Run: headless pygame with SDL's dummy video driver; simulated clock (each Clock.tick advances the game by its frame time, no real sleeping); random seed 0; keys injected as events and as key.get_pressed() state; mouse plan: one left click at the window centre at the start of phase 2, then a move to the lower-right quarter at the start of phase 3.
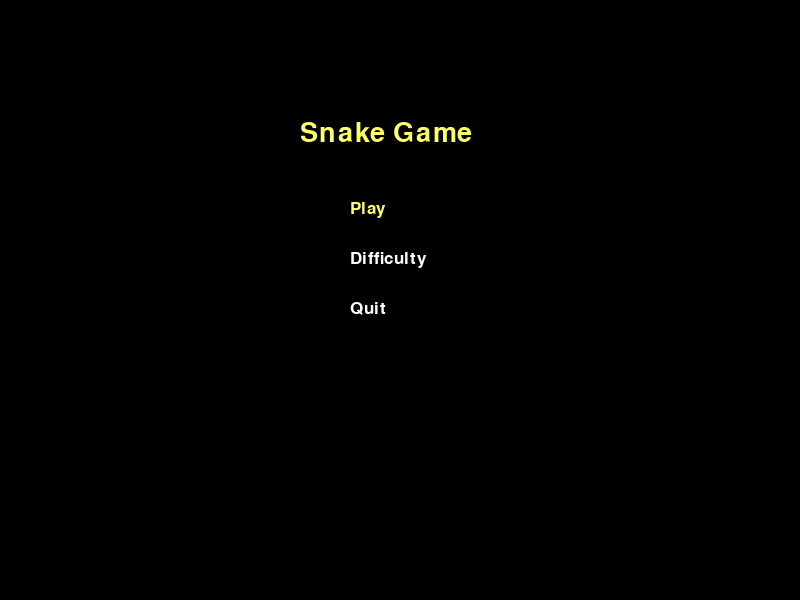
Frame 1 of 4 · flips 1–60 · no input
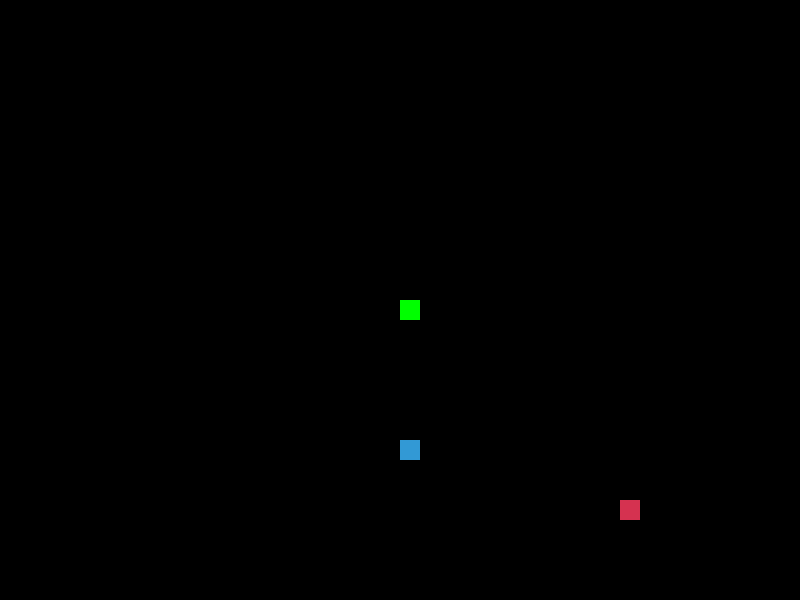
Frame 2 of 4 · flips 61–180 · clicked the window centre · tapped SPACE, RETURN · held RIGHT (→), D
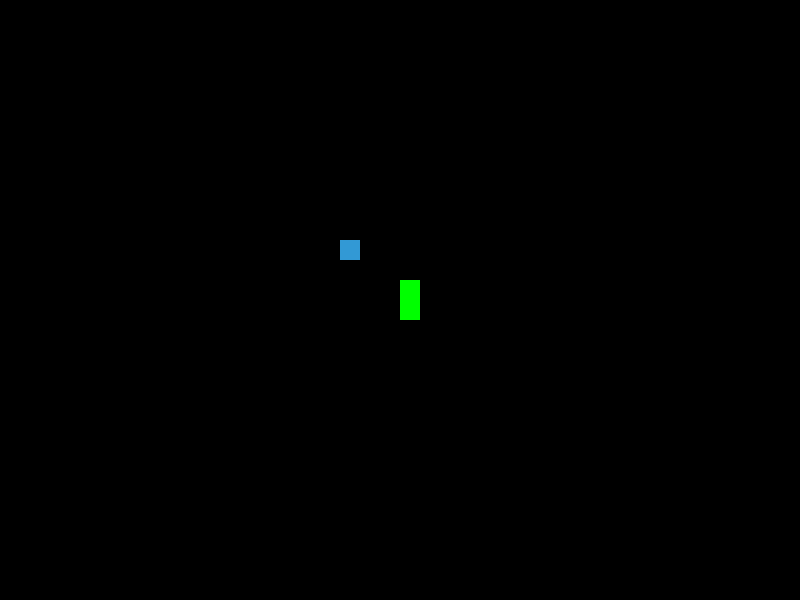
Frame 3 of 4 · flips 181–300 · moved the mouse to the lower-right quarter · held DOWN (↓), S
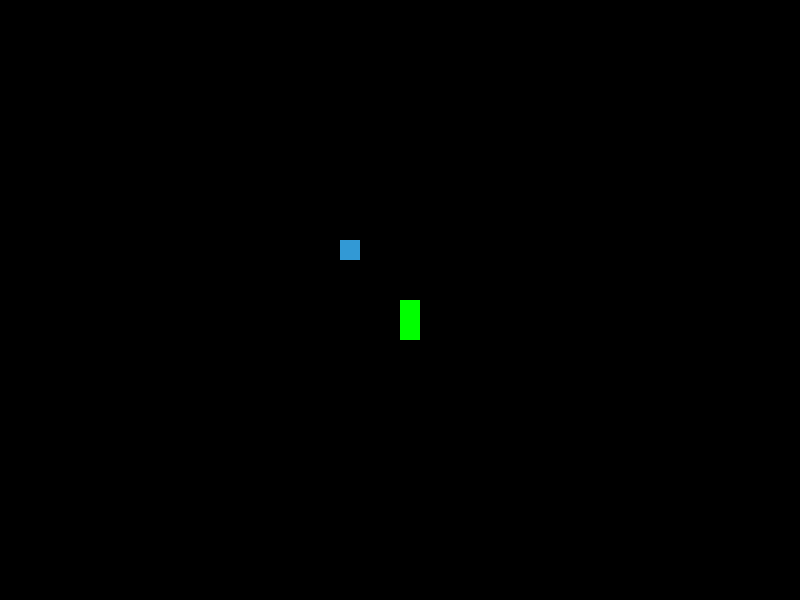
Frame 4 of 4 · flips 301–420 · held LEFT (←), A, UP (↑), W

The pygame program that drew these frames:

import pygame
import time
import random

# Inizializzazione di pygame
pygame.init()

# Colori
WHITE = (255, 255, 255)
BLACK = (0, 0, 0)
RED = (213, 50, 80)
GREEN = (0, 255, 0)
BLUE = (50, 153, 213)
YELLOW = (255, 255, 102)
GREY = (200, 200, 200)


WIDTH, HEIGHT = 800, 600
GAME_HEIGHT = HEIGHT  # Rimuovo la sezione SCORE_HEIGHT

screen = pygame.display.set_mode((WIDTH, HEIGHT))
pygame.display.set_caption("Snake Game")

clock = pygame.time.Clock()

BLOCK_SIZE = 20

SPEED = 15
RECORD = 0

font_style = pygame.font.SysFont("bahnschrift", 25)
title_font = pygame.font.SysFont("bahnschrift", 40)

def our_snake(block_size, snake_list):
    for x in snake_list:
        pygame.draw.rect(screen, GREEN, [x[0], x[1], block_size, block_size])

def message(msg, color, position, font=font_style):
    mesg = font.render(msg, True, color)
    screen.blit(mesg, position)

def gameMenu():
    menu = True
    selected_option = 0
    options = ["Play", "Difficulty", "Quit"]

    while menu:
        screen.fill(BLACK)
        message("Snake Game", YELLOW, [WIDTH / 2 - 100, HEIGHT / 5], font=title_font)

        for i, option in enumerate(options):
            color = WHITE if i != selected_option else YELLOW
            message(option, color, [WIDTH / 2 - 50, HEIGHT / 3 + i * 50])

        pygame.display.update()

        for event in pygame.event.get():
            if event.type == pygame.QUIT:
                pygame.quit()
                quit()
            if event.type == pygame.KEYDOWN:
                if event.key in [pygame.K_UP, pygame.K_w]:
                    selected_option = (selected_option - 1) % len(options)
                elif event.key in [pygame.K_DOWN, pygame.K_s]:
                    selected_option = (selected_option + 1) % len(options)
                elif event.key in [pygame.K_RETURN, pygame.K_SPACE]:
                    if selected_option == 0:
                        menu = False
                        gameLoop()
                    elif selected_option == 1:
                        changeDifficulty()
                    elif selected_option == 2:
                        pygame.quit()
                        quit()
            if event.type == pygame.MOUSEBUTTONDOWN:
                mouse_pos = pygame.mouse.get_pos()
                for i, option in enumerate(options):
                    if WIDTH / 2 - 50 <= mouse_pos[0] <= WIDTH / 2 + 100 and HEIGHT / 3 + i * 50 <= mouse_pos[1] <= HEIGHT / 3 + i * 50 + 30:
                        if option == "Play":
                            menu = False
                            gameLoop()
                        elif option == "Difficulty":
                            changeDifficulty()
                        elif option == "Quit":
                            pygame.quit()
                            quit()

def changeDifficulty():
    difficulty_menu = True
    selected_option = 0
    options = ["Easy", "Normal", "Hard", "Back"]
    global SPEED

    while difficulty_menu:
        screen.fill(BLACK)
        message("Select Difficulty", YELLOW, [WIDTH / 2 - 150, HEIGHT / 5], font=title_font)

        for i, option in enumerate(options):
            color = WHITE if i != selected_option else YELLOW
            message(option, color, [WIDTH / 2 - 50, HEIGHT / 3 + i * 50])

        pygame.display.update()

        for event in pygame.event.get():
            if event.type == pygame.QUIT:
                pygame.quit()
                quit()
            if event.type == pygame.KEYDOWN:
                if event.key in [pygame.K_UP, pygame.K_w]:
                    selected_option = (selected_option - 1) % len(options)
                elif event.key in [pygame.K_DOWN, pygame.K_s]:
                    selected_option = (selected_option + 1) % len(options)
                elif event.key in [pygame.K_RETURN, pygame.K_SPACE]:
                    if selected_option == 0:
                        SPEED = 10
                        difficulty_menu = False
                    elif selected_option == 1:
                        SPEED = 15
                        difficulty_menu = False
                    elif selected_option == 2:
                        SPEED = 20
                        difficulty_menu = False
                    elif selected_option == 3:
                        difficulty_menu = False
                        gameMenu()
            if event.type == pygame.MOUSEBUTTONDOWN:
                mouse_pos = pygame.mouse.get_pos()
                for i, option in enumerate(options):
                    if WIDTH / 2 - 50 <= mouse_pos[0] <= WIDTH / 2 + 100 and HEIGHT / 3 + i * 50 <= mouse_pos[1] <= HEIGHT / 3 + i * 50 + 30:
                        if option == "Easy":
                            SPEED = 10
                            difficulty_menu = False
                        elif option == "Normal":
                            SPEED = 15
                            difficulty_menu = False
                        elif option == "Hard":
                            SPEED = 20
                            difficulty_menu = False
                        elif option == "Back":
                            difficulty_menu = False
                            gameMenu()

def pause_menu():
    paused = True
    options = ["Continue", "Change Difficulty", "Main Menu"]
    selected_option = 0

    while paused:
        screen.fill(BLACK)
        message("Paused", YELLOW, [WIDTH / 2 - 50, HEIGHT / 4], font=title_font)

        for i, option in enumerate(options):
            color = WHITE if i != selected_option else YELLOW
            message(option, color, [WIDTH / 2 - 50, HEIGHT / 3 + i * 50])

        pygame.display.update()

        for event in pygame.event.get():
            if event.type == pygame.QUIT:
                pygame.quit()
                quit()
            if event.type == pygame.KEYDOWN:
                if event.key in [pygame.K_UP, pygame.K_w]:
                    selected_option = (selected_option - 1) % len(options)
                elif event.key in [pygame.K_DOWN, pygame.K_s]:
                    selected_option = (selected_option + 1) % len(options)
                elif event.key in [pygame.K_RETURN, pygame.K_SPACE]:
                    if selected_option == 0:
                        paused = False
                    elif selected_option == 1:
                        changeDifficulty()
                    elif selected_option == 2:
                        gameMenu()
                elif event.key == pygame.K_ESCAPE:
                    paused = False
            if event.type == pygame.MOUSEBUTTONDOWN:
                mouse_pos = pygame.mouse.get_pos()
                for i, option in enumerate(options):
                    if WIDTH / 2 - 50 <= mouse_pos[0] <= WIDTH / 2 + 100 and HEIGHT / 3 + i * 50 <= mouse_pos[1] <= HEIGHT / 3 + i * 50 + 30:
                        if option == "Continue":
                            paused = False
                        elif option == "Change Difficulty":
                            changeDifficulty()
                        elif option == "Main Menu":
                            gameMenu()

def gameLoop():
    game_over = False
    game_close = False

    x1 = WIDTH / 2
    y1 = HEIGHT / 2  

    x1_change = 0
    y1_change = 0

    direction = None
    snake_List = []
    Length_of_snake = 1

    foodx = round(random.randrange(0, WIDTH - BLOCK_SIZE) / BLOCK_SIZE) * BLOCK_SIZE
    foody = round(random.randrange(0, HEIGHT - BLOCK_SIZE) / BLOCK_SIZE) * BLOCK_SIZE

    special_food_timer = 0
    special_foodx, special_foody = None, None

    while not game_over:

        while game_close:
            screen.fill(BLACK)
            message("Game Over", YELLOW, [WIDTH / 2 - 100, HEIGHT / 5], font=title_font)
            options = ["Play Again", "Main Menu"]
            selected_option = 0

            for i, option in enumerate(options):
                color = WHITE if i != selected_option else YELLOW
                message(option, color, [WIDTH / 2 - 100, HEIGHT / 3 + i * 50])

            pygame.display.update()

            for event in pygame.event.get():
                if event.type == pygame.QUIT:
                    game_over = True
                if event.type == pygame.KEYDOWN:
                    if event.key in [pygame.K_UP, pygame.K_w]:
                        selected_option = (selected_option - 1) % len(options)
                    elif event.key in [pygame.K_DOWN, pygame.K_s]:
                        selected_option = (selected_option + 1) % len(options)
                    elif event.key in [pygame.K_RETURN, pygame.K_SPACE]:
                        if selected_option == 0:
                            gameLoop()
                        elif selected_option == 1:
                            gameMenu()
                if event.type == pygame.MOUSEBUTTONDOWN:
                    mouse_pos = pygame.mouse.get_pos()
                    for i, option in enumerate(options):
                        if WIDTH / 2 - 100 <= mouse_pos[0] <= WIDTH / 2 + 200 and HEIGHT / 3 + i * 50 <= mouse_pos[1] <= HEIGHT / 3 + i * 50 + 30:
                            if option == "Play Again":
                                gameLoop()
                            elif option == "Main Menu":
                                gameMenu()

        for event in pygame.event.get():
            if event.type == pygame.QUIT:
                game_over = True
            if event.type == pygame.KEYDOWN:
                if event.key == pygame.K_ESCAPE:
                    pause_menu()
                elif event.key == pygame.K_LEFT and direction != "RIGHT":
                    x1_change = -BLOCK_SIZE
                    y1_change = 0
                    direction = "LEFT"
                elif event.key == pygame.K_RIGHT and direction != "LEFT":
                    x1_change = BLOCK_SIZE
                    y1_change = 0
                    direction = "RIGHT"
                elif event.key == pygame.K_UP and direction != "DOWN":
                    y1_change = -BLOCK_SIZE
                    x1_change = 0
                    direction = "UP"
                elif event.key == pygame.K_DOWN and direction != "UP":
                    y1_change = BLOCK_SIZE
                    x1_change = 0
                    direction = "DOWN"

        if x1 >= WIDTH:
            x1 = 0
        elif x1 < 0:
            x1 = WIDTH - BLOCK_SIZE
        if y1 >= HEIGHT:  
            y1 = 0
        elif y1 < 0:  
            y1 = HEIGHT - BLOCK_SIZE

        x1 += x1_change
        y1 += y1_change

        screen.fill(BLACK)

        pygame.draw.rect(screen, BLUE, [foodx, foody, BLOCK_SIZE, BLOCK_SIZE])

        if special_food_timer > 0:
            pygame.draw.rect(screen, RED, [special_foodx, special_foody, BLOCK_SIZE, BLOCK_SIZE])
            special_food_timer -= 1
        elif special_food_timer == 0 and random.randint(1, 100) == 1:
            special_foodx = round(random.randrange(0, WIDTH - BLOCK_SIZE) / BLOCK_SIZE) * BLOCK_SIZE
            special_foody = round(random.randrange(0, HEIGHT - BLOCK_SIZE) / BLOCK_SIZE) * BLOCK_SIZE
            special_food_timer = 100

        snake_Head = []
        snake_Head.append(x1)
        snake_Head.append(y1)
        snake_List.append(snake_Head)

        if len(snake_List) > Length_of_snake:
            del snake_List[0]

        for block in snake_List[:-1]:
            if block == snake_Head:
                game_close = True

        our_snake(BLOCK_SIZE, snake_List)

        if x1 == foodx and y1 == foody:
            foodx = round(random.randrange(0, WIDTH - BLOCK_SIZE) / BLOCK_SIZE) * BLOCK_SIZE
            foody = round(random.randrange(0, HEIGHT - BLOCK_SIZE) / BLOCK_SIZE) * BLOCK_SIZE
            Length_of_snake += 1

        if special_food_timer > 0 and x1 == special_foodx and y1 == special_foody:
            special_foodx, special_foody = None, None
            special_food_timer = 0
            Length_of_snake += 5

        pygame.display.update()
        clock.tick(SPEED)

    pygame.quit()
    quit()

gameMenu()
